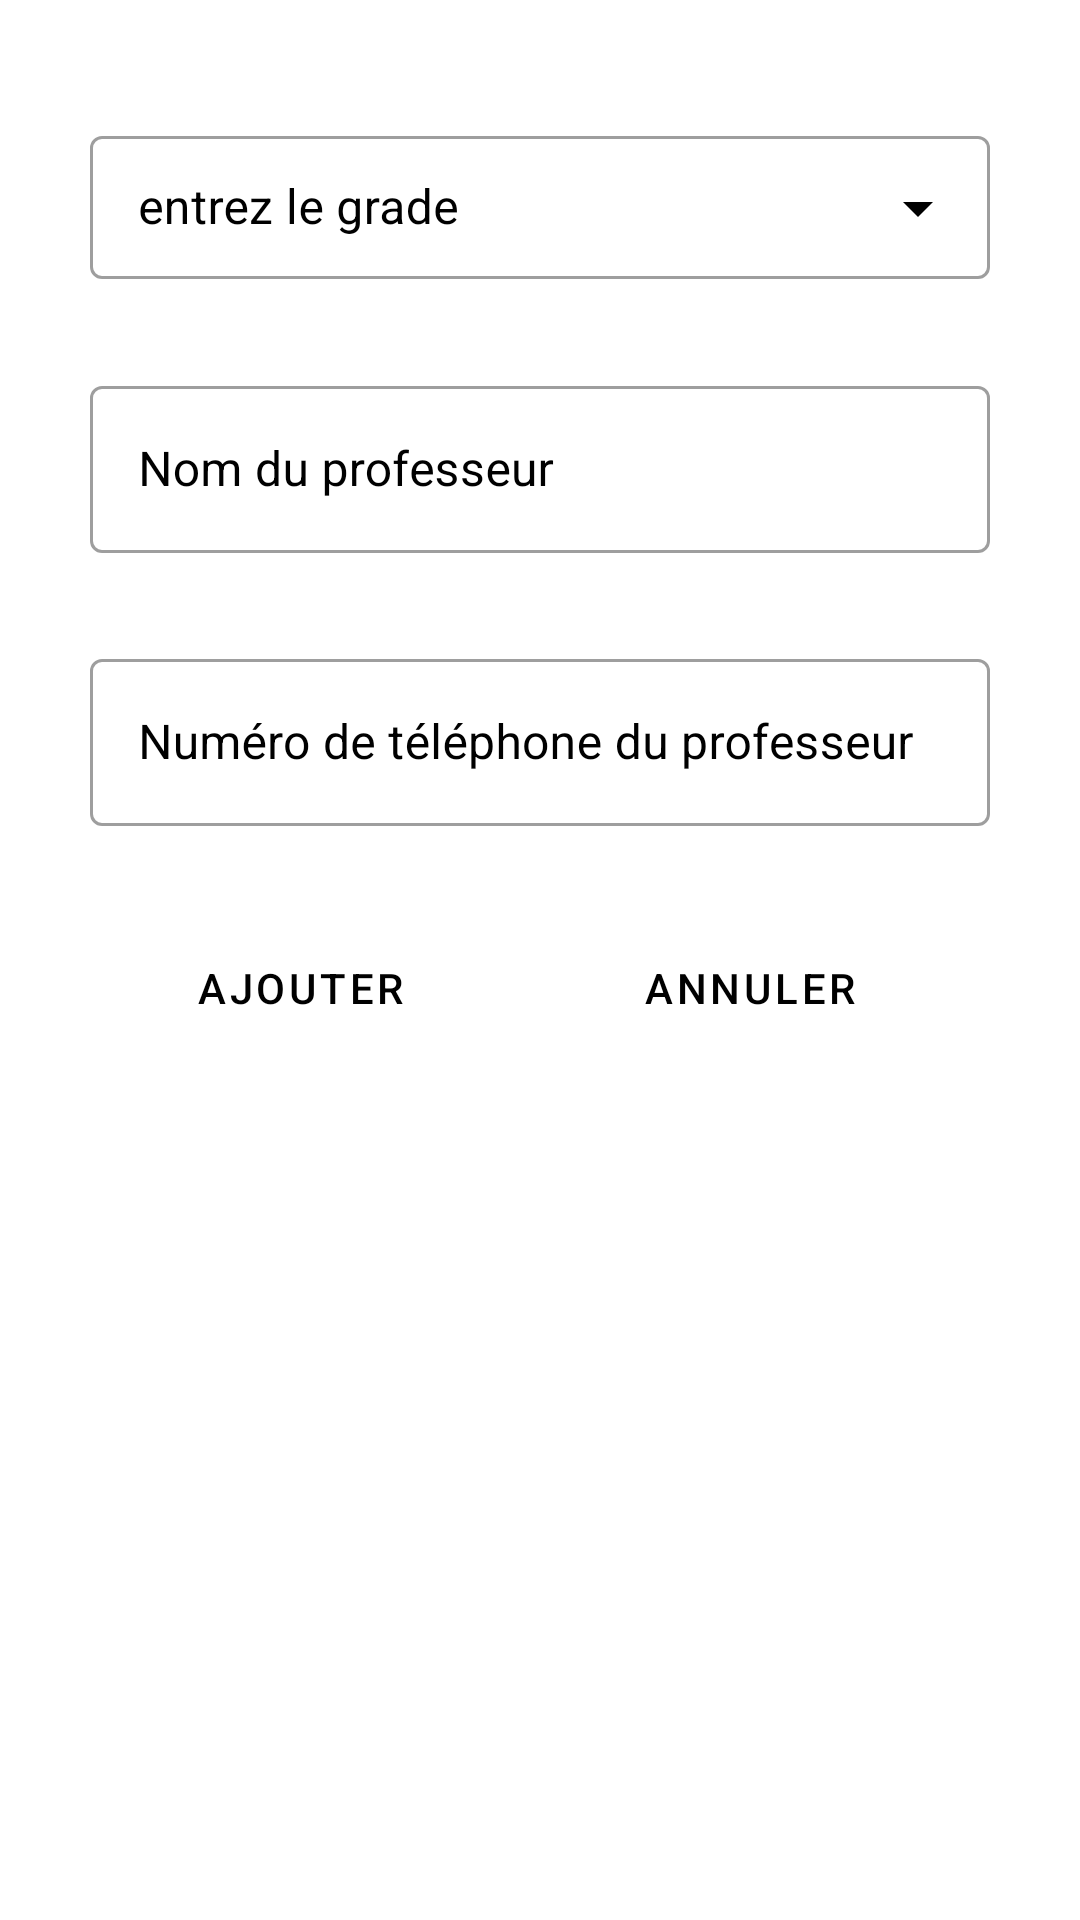

Here is an Android app screen rendered from its layout file. Give the layout XML and the strings, colors and styles it references.
<!-- AndroidManifest.xml: application theme Theme.LaboRes -->
<!-- res/layout/add_account.xml -->
<?xml version="1.0" encoding="utf-8"?>
<LinearLayout xmlns:android="http://schemas.android.com/apk/res/android"
    android:layout_width="match_parent"
    android:layout_height="wrap_content"
    android:padding="30dp"
    xmlns:tools="http://schemas.android.com/tools"
    xmlns:app="http://schemas.android.com/apk/res-auto"
    android:orientation="vertical">

    <com.google.android.material.textfield.TextInputLayout
        android:id="@+id/grade_spinner"
        android:layout_width="match_parent"
        android:layout_height="wrap_content"
        style="@style/Widget.MaterialComponents.TextInputLayout.OutlinedBox.Dense.ExposedDropdownMenu"
        android:hint="entrez le grade"
        app:endIconTint="@color/black"
        app:hintTextColor="@color/black"
        android:textColorHint="@color/black"
        app:layout_constraintVertical_bias="0.094"
        app:layout_constraintWidth_percent=".9"
        android:layout_marginBottom="30dp"
        android:layout_marginTop="10dp">

        <AutoCompleteTextView
            android:id="@+id/grade"
            android:layout_width="match_parent"
            android:layout_height="wrap_content"
            android:enabled="false"
            android:textColor="@color/black"
            android:inputType="none"
            tools:ignore="LabelFor" />

    </com.google.android.material.textfield.TextInputLayout>

    <com.google.android.material.textfield.TextInputLayout
        android:id="@+id/nomProf"
        android:layout_width="match_parent"
        android:layout_height="wrap_content"
        android:hint="Nom du professeur"
        app:hintTextColor="@color/black"
        android:textColorHint="@color/black"
        android:focusableInTouchMode="true"
        android:layout_marginBottom="30dp"
        style="@style/Widget.MaterialComponents.TextInputLayout.OutlinedBox">

        <com.google.android.material.textfield.TextInputEditText
            android:layout_width="match_parent"
            android:textColorHint="@color/black"
            android:layout_height="wrap_content"
            android:textColor="@color/black"
            android:inputType="text"/>

    </com.google.android.material.textfield.TextInputLayout>

    <com.google.android.material.textfield.TextInputLayout
        android:id="@+id/numProf"
        android:layout_width="match_parent"
        android:layout_height="wrap_content"
        android:hint="Numéro de téléphone du professeur"
        app:hintTextColor="@color/black"
        android:textColorHint="@color/black"
        android:layout_marginBottom="30dp"
        style="@style/Widget.MaterialComponents.TextInputLayout.OutlinedBox">

        <com.google.android.material.textfield.TextInputEditText
            android:layout_width="match_parent"
            android:textColorHint="@color/black"
            android:layout_height="wrap_content"
            android:textColor="@color/black"
            android:inputType="phone"/>

    </com.google.android.material.textfield.TextInputLayout>

    <LinearLayout
        android:layout_width="match_parent"
        android:layout_height="wrap_content"
        android:orientation="horizontal"
        >

        <Button
            android:id="@+id/add_account"
            android:layout_width="wrap_content"
            android:layout_height="wrap_content"
            android:layout_marginEnd="10dp"
            android:textColor="@color/black"
            android:foreground="@android:color/transparent"
            android:background="@android:color/transparent"
            android:layout_weight="1"
            android:text="@string/ajouter"
            style="?android:attr/buttonBarButtonStyle" />

        <Button
            android:id="@+id/annuler"
            android:layout_width="wrap_content"
            android:layout_height="wrap_content"
            android:layout_marginEnd="10dp"
            android:textColor="@color/black"
            android:foreground="@android:color/transparent"
            android:background="@android:color/transparent"
            android:layout_weight="1"
            android:text="@string/annuler"
            style="?android:attr/buttonBarButtonStyle" />

    </LinearLayout>

</LinearLayout>
<!-- resources referenced by this layout -->
<resources>
  <color name="black">#FF000000</color>
  <string name="ajouter">ajouter</string>
  <string name="annuler">annuler</string>
  <style name="Theme.LaboRes" parent="Theme.MaterialComponents.DayNight.DarkActionBar">
          
          <item name="colorPrimary">#061A55</item>
          <item name="colorPrimaryVariant">#020A40</item>
          <item name="colorOnPrimary">@color/black</item>
          
          <item name="colorSecondary">@color/teal_200</item>
          <item name="colorSecondaryVariant">@color/teal_700</item>
          <item name="colorOnSecondary">@color/black</item>
          
          <item name="android:statusBarColor" tools:targetApi="l">?attr/colorPrimaryVariant</item>
          
      </style>
  <color name="teal_200">#FF03DAC5</color>
  <color name="teal_700">#FF018786</color>
</resources>
